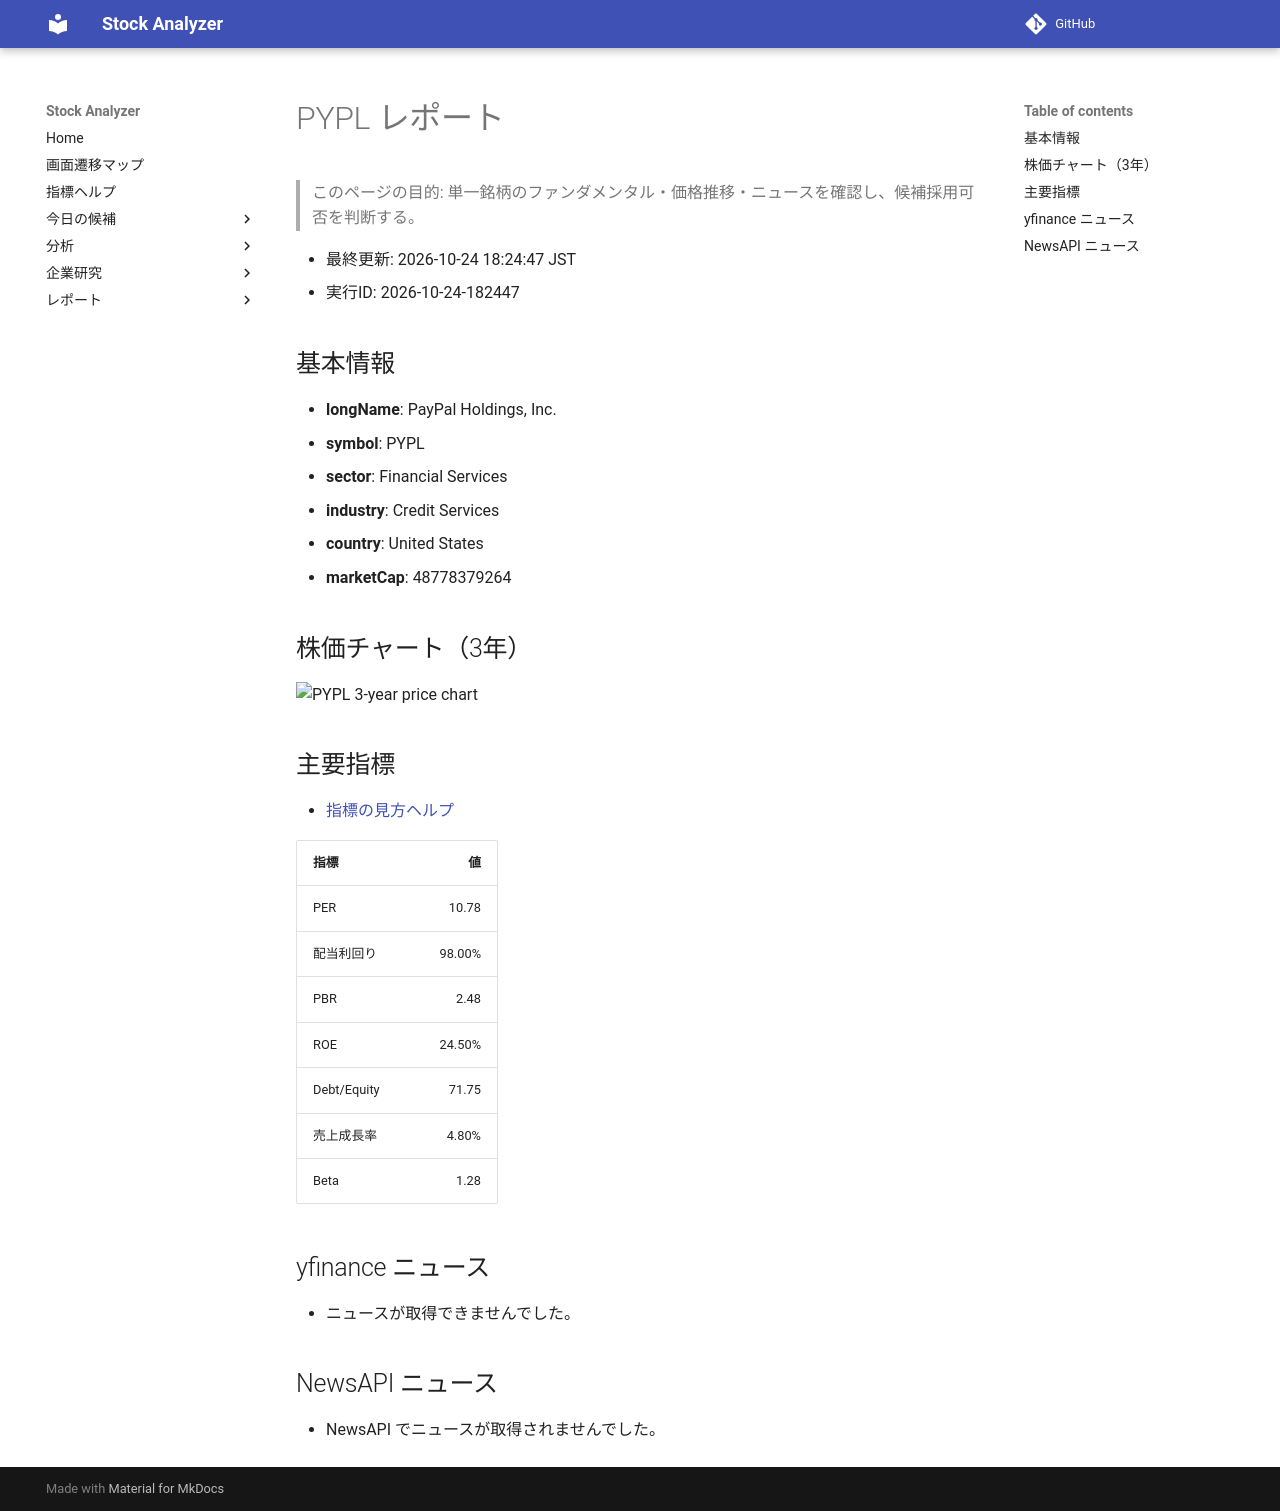

repository: Yumi-note/Making-APP · page: reports/2026-10-24/182447/PYPL/index.html · generator: mkdocs

# PYPL レポート

> このページの目的: 単一銘柄のファンダメンタル・価格推移・ニュースを確認し、候補採用可否を判断する。

- 最終更新: 2026-10-24 18:24:47 JST
- 実行ID: 2026-10-24-182447

## 基本情報

- **longName**: PayPal Holdings, Inc.
- **symbol**: PYPL
- **sector**: Financial Services
- **industry**: Credit Services
- **country**: United States
- **marketCap**: 48778379264

## 株価チャート（3年）

![PYPL 3-year price chart](PYPL_3y.png)

## 主要指標

- [指標の見方ヘルプ](../../../../indicators.md)

| 指標 | 値 |
|---|---:|
| PER | 10.78 |
| 配当利回り | 98.00% |
| PBR | 2.48 |
| ROE | 24.50% |
| Debt/Equity | 71.75 |
| 売上成長率 | 4.80% |
| Beta | 1.28 |

## yfinance ニュース

- ニュースが取得できませんでした。

## NewsAPI ニュース

- NewsAPI でニュースが取得されませんでした。
